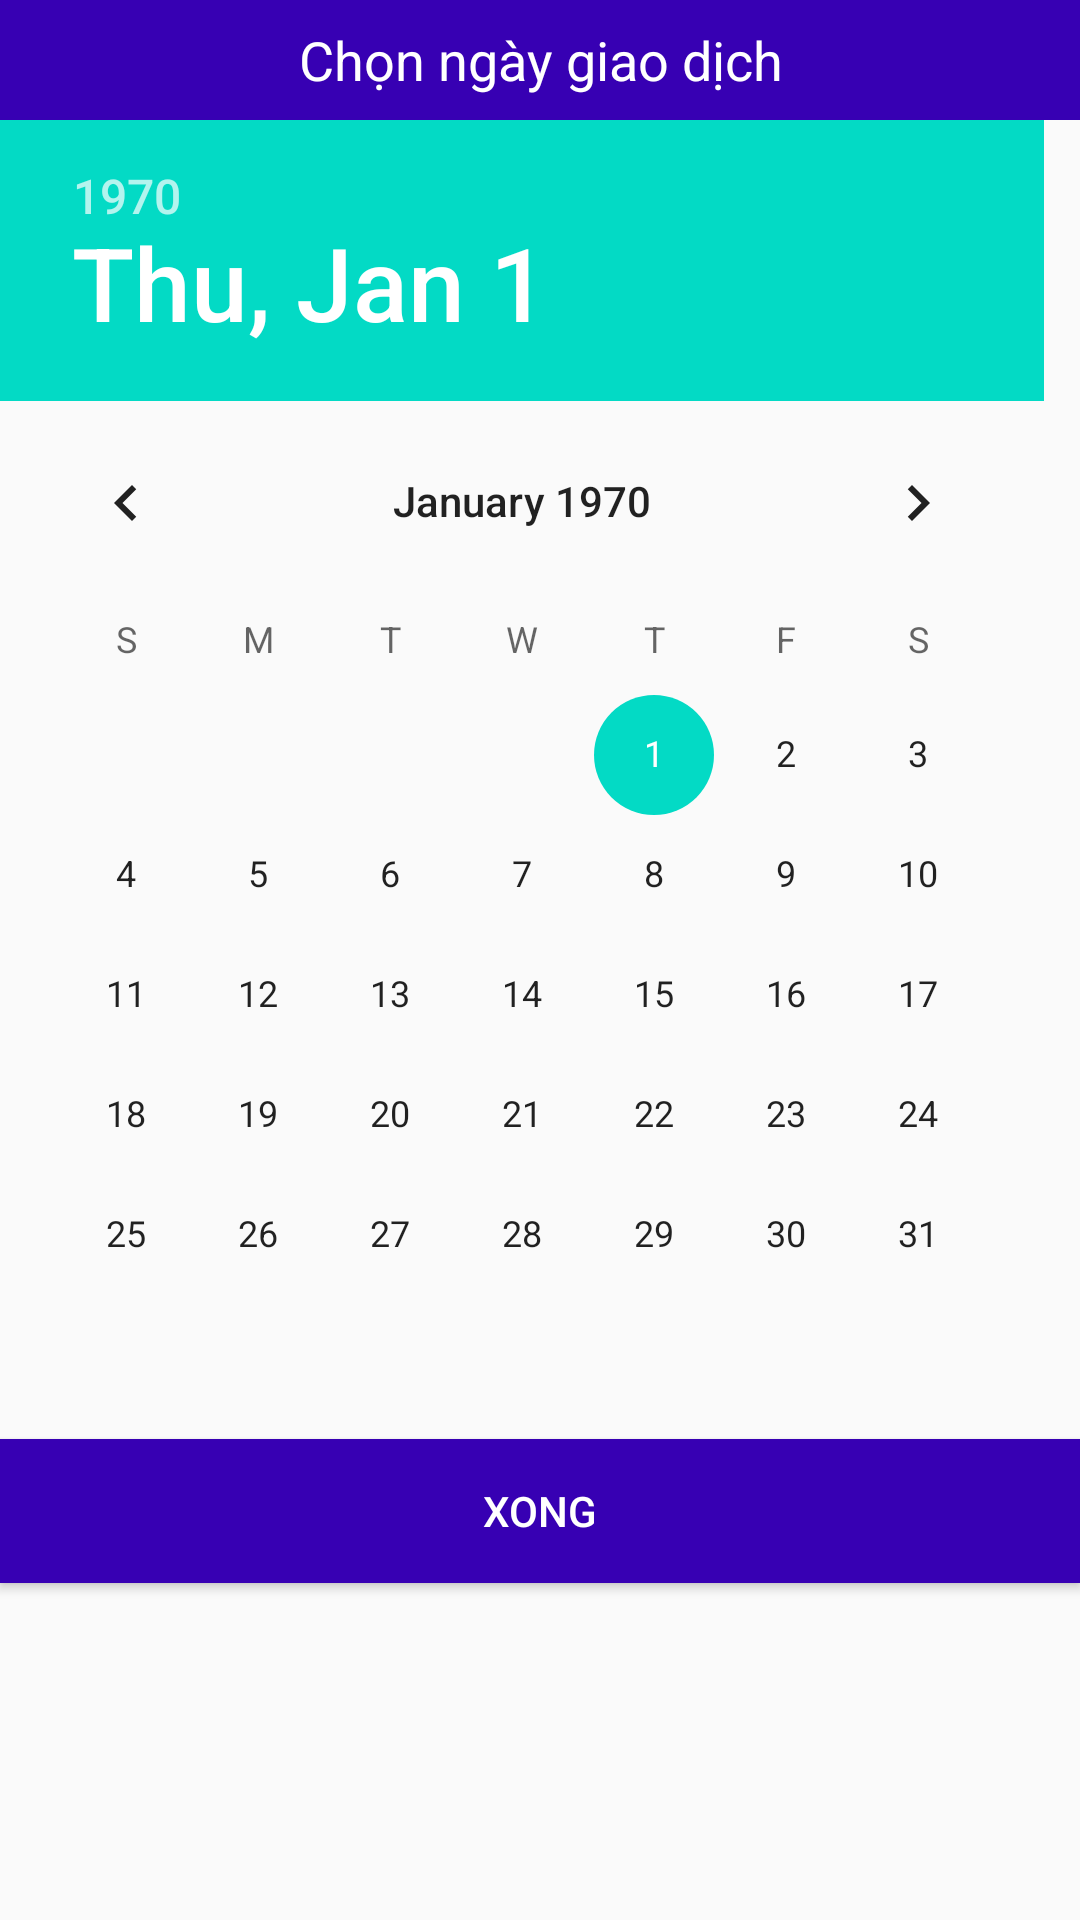

Write the Android layout XML for this screen, with the resource values it uses.
<!-- AndroidManifest.xml: application theme AppTheme -->
<!-- res/layout/activity_chonngay.xml -->
<?xml version="1.0" encoding="utf-8"?>
<LinearLayout
    xmlns:android="http://schemas.android.com/apk/res/android" android:layout_width="match_parent"
    android:layout_height="match_parent"
    android:orientation="vertical">
    <TextView
        android:layout_width="match_parent"
        android:layout_height="40dp"
        android:text="@string/chonngay"
        android:gravity="center"
        android:background="?attr/colorPrimaryDark"
        android:textAppearance="?android:textAppearanceMedium"
        style="@style/WhiteText"/>

    <DatePicker
        android:id="@+id/datePicker"
        android:layout_width="match_parent"
        android:layout_height="wrap_content"
        android:calendarViewShown="false" />

    <Button
        android:id="@+id/btnChonngayXong"
        style="@style/WhiteText"
        android:layout_width="match_parent"
        android:layout_height="wrap_content"
        android:layout_marginTop="8dp"
        android:background="?attr/colorPrimaryDark"
        android:text="@string/xong" />
</LinearLayout>
<!-- resources referenced by this layout -->
<resources>
  <string name="chonngay">Chọn ngày giao dịch</string>
  <string name="xong">Xong</string>
  <style name="WhiteText">
          <item name="android:textColor">#FFFF</item>
      </style>
  <style name="AppTheme" parent="Theme.AppCompat.Light.DarkActionBar">
          
          <item name="colorPrimary">@color/colorPrimary</item>
          <item name="colorPrimaryDark">@color/colorPrimaryDark</item>
          <item name="colorAccent">@color/colorAccent</item>
          <item name="windowActionBar">false</item>
          <item name="windowNoTitle">true</item>
      </style>
  <!-- not gathered from this repository: default colours our renderer supplied (Android Studio template values) -->
  <color name="colorPrimary">#FF6200EE</color>
  <color name="colorPrimaryDark">#FF3700B3</color>
  <color name="colorAccent">#FF03DAC5</color>
</resources>
